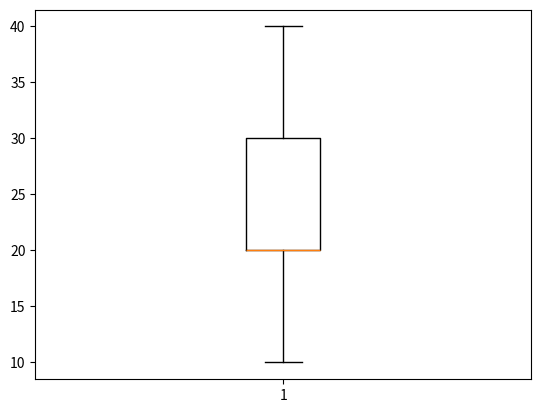
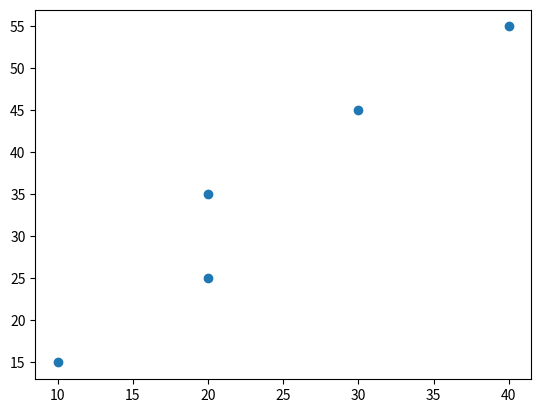
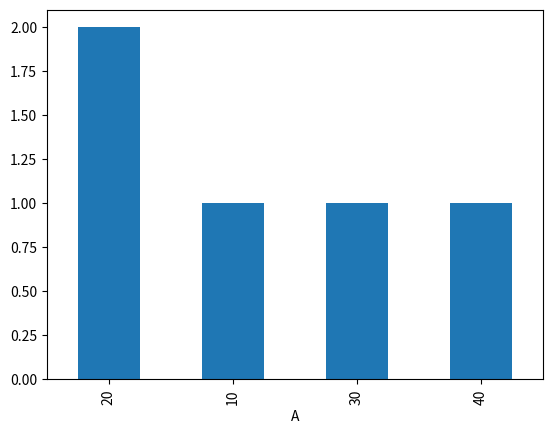
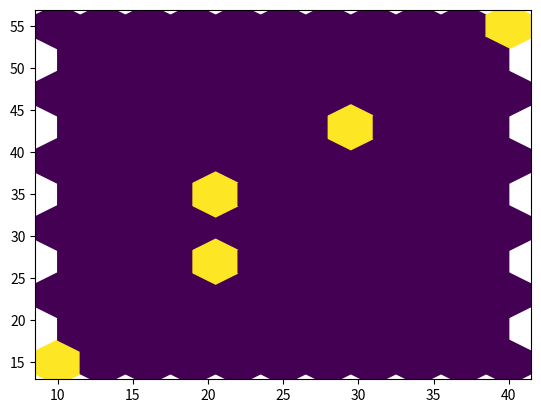

Generate these figures, in order, with matplotlib:
import pandas as pd
import matplotlib.pyplot as plt
import seaborn as sns

data = pd.DataFrame({
    'A': [10, 20, 20, 30, 40],
    'B': [15, 25, 35, 45, 55]
})

print("Mean:\n", data.mean())
print("Median:\n", data.median())
print("Mode:\n", data.mode().iloc[0])

plt.boxplot(data['A'])
plt.show()

plt.scatter(data['A'], data['B'])
plt.show()

data['A'].value_counts().plot(kind='bar')
plt.show()

plt.hexbin(data['A'], data['B'], gridsize=10)
plt.show()
